Run: headless pygame with SDL's dummy video driver; simulated clock (each Clock.tick advances the game by its frame time, no real sleeping); random seed 0; keys injected as events and as key.get_pressed() state; no mouse input.
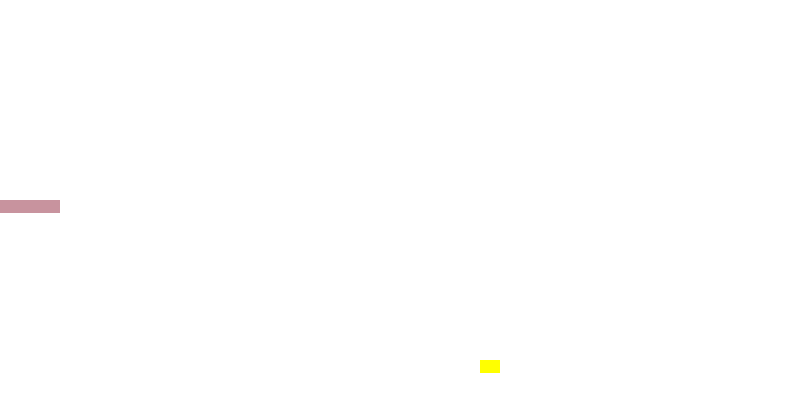
Frame 1 of 1 · flips 1–60 · no input (game ended)

The pygame program that drew these frames:

#原代码
import pygame
from sys import exit
import random
from pygame.color import THECOLORS

class Point():
    row = 0
    clo = 0

    def __init__(self, row, clo):
        self.row = row
        self.clo = clo

    def copy(self):
        return Point(row=self.row, clo=self.clo)


# 初始化
pygame.init()
width = 800
hight = 400

ROW = 30
CLO = 40

direct = 'left'
window = pygame.display.set_mode((width, hight))
pygame.display.set_caption('贪吃蛇游戏')

# 蛇头坐标定在中间
head = Point(row=int(ROW / 2), clo=int(CLO / 2))
# 初始化蛇身的元素数量
snake = [
    Point(row=head.row, clo=head.clo + 1),
    Point(row=head.row, clo=head.clo + 2),
    Point(row=head.row, clo=head.clo + 3)
]


# 生成食物并且不让食物生成在蛇的身体里面
def gen_food():
    while True:
        position = Point(row=random.randint(0, ROW - 1), clo=random.randint(0, CLO - 1))
        is_coll = False
        if head.row == position.row and head.clo == position.clo:
            is_coll = True
        for body in snake:
            if body.row == position.row and body.clo == position.clo:
                is_coll = True
                break
        if not is_coll:
            break
    return position


# 定义坐标
# 蛇头颜色可以自定义
head_color = (0, 158, 128)

# 食物坐标
snakeFood = gen_food()
# 食物颜色
snakeFood_color = (255, 255, 0)


snake_color = (200, 147, 158)


# 需要执行很多步画图操作 所以定义一个函数
def rect(point, color):
    # 定位 画图需要left和top
    left = point.clo * width / CLO
    top = point.row * hight / ROW
    # 将方块涂色
    pygame.draw.rect(window, color, (left, top, width / CLO, hight / ROW))


quit = True
# 设置帧频率
clock = pygame.time.Clock()
while quit:
    # 处理帧频 锁帧，这里决定蛇的速度快慢
    clock.tick(5)
    # pygame.event.get()获取当前事件的队列 可以同时发生很多事件
    for event in pygame.event.get():
        if event.type == pygame.QUIT:
            quit = False
        elif event.type == pygame.KEYDOWN:
            # 这里小细节蛇不可以直接左右上下 要判断当前是在什么状态下前行
            if event.key == 273 or event.key == 119:
                if direct == 'left' or direct == 'right':
                    direct = 'top'
            if event.key == 274 or event.key == 115:
                if direct == 'left' or direct == 'right':
                    direct = 'bottom'
            if event.key == 276 or event.key == 97:
                if direct == 'top' or direct == 'bottom':
                    direct = 'left'
            if event.key == 275 or event.key == 100:
                if direct == 'top' or direct == 'bottom':
                    direct = 'right'
    # 吃东西
    eat = (head.row == snakeFood.row and head.clo == snakeFood.clo)

    # 处理蛇的身子
    # 1.把原来的头插入到snake的头上
    # 2.把最后一个snake删掉
    if eat:
        snakeFood = Point(row=random.randint(0, ROW - 1), clo=random.randint(0, CLO - 1))
    snake.insert(0, head.copy())
    if not eat:
        snake.pop()

    # 移动一下
    if direct == 'left':
        head.clo -= 1
    if direct == 'right':
        head.clo += 1
    if direct == 'top':
        head.row -= 1
    if direct == 'bottom':
        head.row += 1
    dead = False
    if head.clo < 0 or head.row < 0 or head.clo >= CLO or head.row >= ROW:
        dead = True
    for body in snake:
        if head.clo == body.clo and head.row == body.row:
            dead = True
            break
    if dead:
        print('Game Over')
        quit = False
    # 背景画图
    #pygame.draw.rect(window, (245, 135, 155), (0, 0, width, hight))
    window.fill(THECOLORS['white'])
    # 蛇头
    rect(head, head_color)
    # 绘制食物
    rect(snakeFood, snakeFood_color)
    # 绘制蛇的身子
    for body in snake:
        rect(body, snake_color)

    # 交还控制权
    pygame.display.flip()

pygame.quit()
